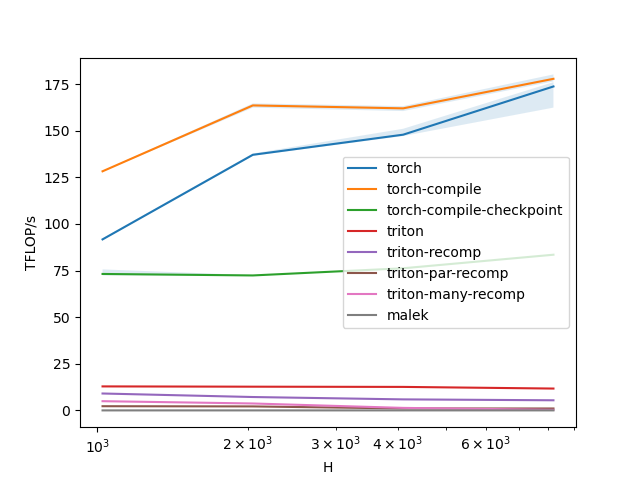

Values plotted in this chart, from the file beside it:
H, torch, torch-compile, torch-compile-checkpoint, triton, triton-recomp, triton-par-recomp, triton-many-recomp, malek
1024, 91.72, 128.2, 73.18, 12.87, 9.063, 2.245, 4.943, 0.000551
2048, 137.1, 163.6, 72.38, 12.72, 7.175, 2.136, 3.711, 0.001100
4096, 147.9, 162, 76.23, 12.6, 5.911, 1.04, 1.346, 0.002200
8192, 173.7, 177.8, 83.5, 11.72, 5.426, 1.025, 0.3, 0.004399
